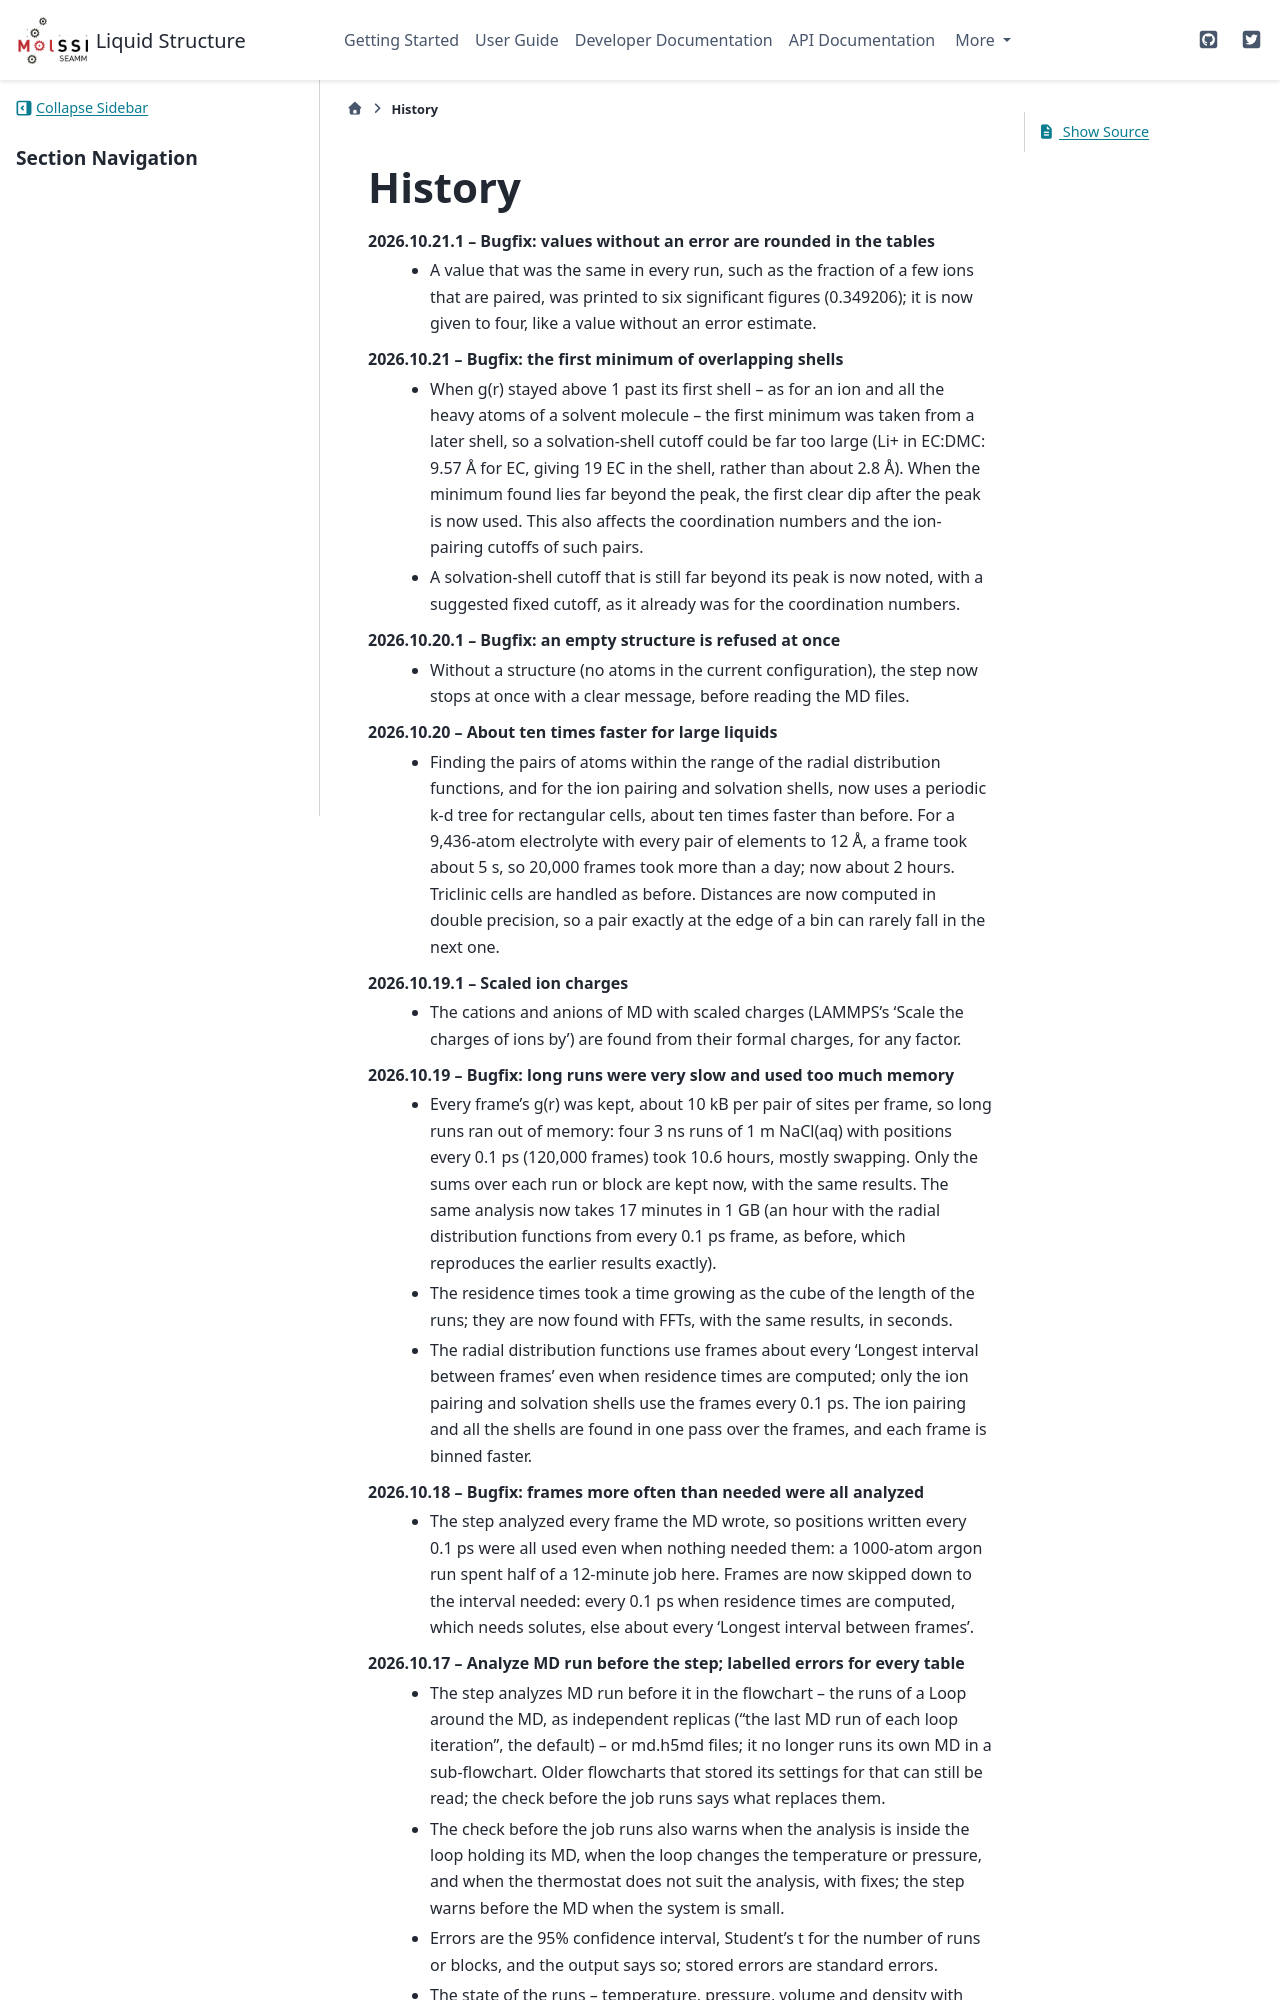

repository: molssi-seamm/liquid_structure_step · page: history.html · generator: sphinx

=======
History
=======
2026.10.21.1 -- Bugfix: values without an error are rounded in the tables
    * A value that was the same in every run, such as the fraction of a few ions that
      are paired, was printed to six significant figures (0.349206); it is now given
      to four, like a value without an error estimate.

2026.10.21 -- Bugfix: the first minimum of overlapping shells
    * When g(r) stayed above 1 past its first shell -- as for an ion and all the heavy
      atoms of a solvent molecule -- the first minimum was taken from a later shell, so
      a solvation-shell cutoff could be far too large (Li+ in EC:DMC: 9.57 Å for EC,
      giving 19 EC in the shell, rather than about 2.8 Å). When the minimum found lies
      far beyond the peak, the first clear dip after the peak is now used. This also
      affects the coordination numbers and the ion-pairing cutoffs of such pairs.
    * A solvation-shell cutoff that is still far beyond its peak is now noted, with a
      suggested fixed cutoff, as it already was for the coordination numbers.

2026.10.20.1 -- Bugfix: an empty structure is refused at once
    * Without a structure (no atoms in the current configuration), the step now stops
      at once with a clear message, before reading the MD files.

2026.10.20 -- About ten times faster for large liquids
    * Finding the pairs of atoms within the range of the radial distribution
      functions, and for the ion pairing and solvation shells, now uses a periodic
      k-d tree for rectangular cells, about ten times faster than before. For a
      9,436-atom electrolyte with every pair of elements to 12 Å, a frame took
      about 5 s, so 20,000 frames took more than a day; now about 2 hours.
      Triclinic cells are handled as before. Distances are now computed in double
      precision, so a pair exactly at the edge of a bin can rarely fall in the
      next one.

2026.10.19.1 -- Scaled ion charges
    * The cations and anions of MD with scaled charges (LAMMPS's 'Scale the charges of
      ions by') are found from their formal charges, for any factor.

2026.10.19 -- Bugfix: long runs were very slow and used too much memory
    * Every frame's g(r) was kept, about 10 kB per pair of sites per frame, so long runs
      ran out of memory: four 3 ns runs of 1 m NaCl(aq) with positions every 0.1 ps
      (120,000 frames) took 10.6 hours, mostly swapping. Only the sums over each run or
      block are kept now, with the same results. The same analysis now takes 17
      minutes in 1 GB (an hour with the radial distribution functions from every 0.1
      ps frame, as before, which reproduces the earlier results exactly).
    * The residence times took a time growing as the cube of the length of the runs;
      they are now found with FFTs, with the same results, in seconds.
    * The radial distribution functions use frames about every 'Longest interval
      between frames' even when residence times are computed; only the ion pairing and
      solvation shells use the frames every 0.1 ps. The ion pairing and all the shells
      are found in one pass over the frames, and each frame is binned faster.

2026.10.18 -- Bugfix: frames more often than needed were all analyzed
    * The step analyzed every frame the MD wrote, so positions written every 0.1 ps were
      all used even when nothing needed them: a 1000-atom argon run spent half of a
      12-minute job here. Frames are now skipped down to the interval needed: every 0.1
      ps when residence times are computed, which needs solutes, else about every
      'Longest interval between frames'.
